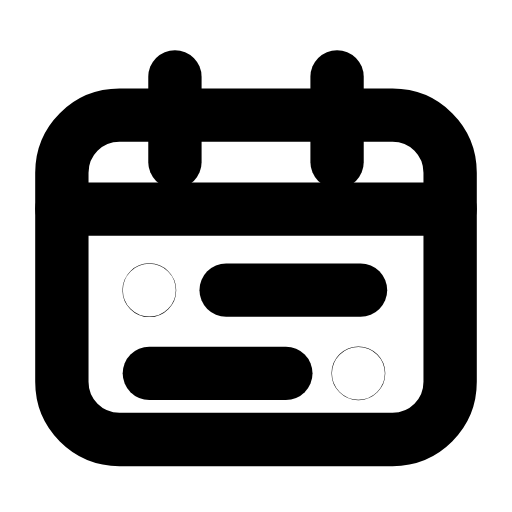
t = 0.00 s
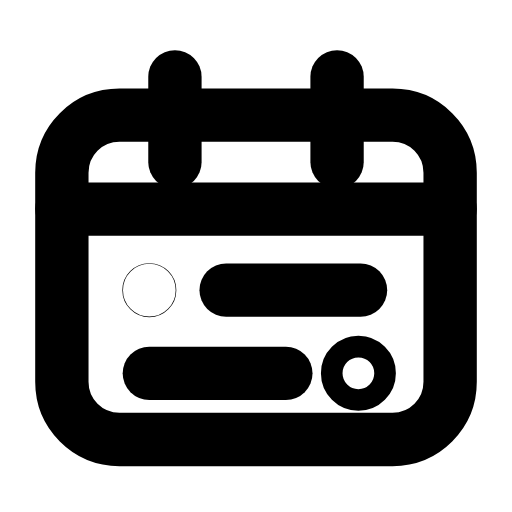
t = 0.26 s
t = 0.52 s: frame unchanged from t = 0.00 s, image omitted
t = 0.78 s: frame unchanged from t = 0.00 s, image omitted
t = 1.07 s: frame unchanged from t = 0.00 s, image omitted
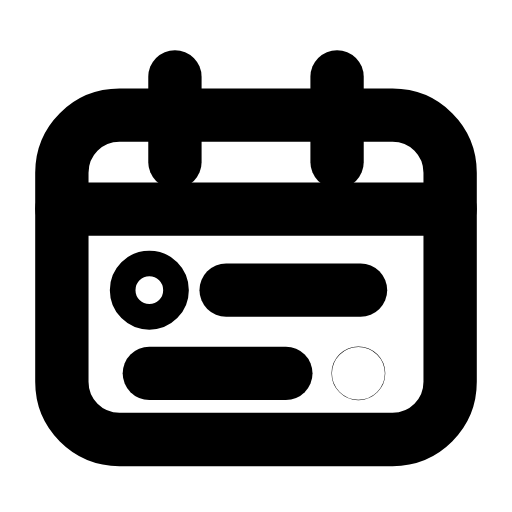
t = 1.33 s

The animated SVG that drew these frames (rendered in a browser with its animation timeline set to each time). Animation: 2 SMIL elements (animate=2); one cycle of 1.60 s, repeats indefinitely.

<svg xmlns="http://www.w3.org/2000/svg" width="24" height="24" viewBox="0 0 24 24" fill="none"><path stroke="currentColor" stroke-width="2.5" stroke-linecap="round" stroke-linejoin="round" fill="none" d="M5.6 5.4L18.4 5.4C19.9 5.4 21.1 6.6 21.1 8.1L21.1 17.9C21.1 19.4 19.9 20.6 18.4 20.6L5.6 20.6C4.1 20.6 2.9 19.4 2.9 17.9L2.9 8.1C2.9 6.6 4.1 5.4 5.6 5.4Z"></path><line stroke="currentColor" stroke-width="2.5" stroke-linecap="round" stroke-linejoin="round" fill="none" x1="2.9" y1="9.8" x2="21.1" y2="9.8"></line><line stroke="currentColor" stroke-width="2.5" stroke-linecap="round" stroke-linejoin="round" fill="none" x1="8.2" y1="3.6" x2="8.2" y2="7.6"></line><line stroke="currentColor" stroke-width="2.5" stroke-linecap="round" stroke-linejoin="round" fill="none" x1="15.8" y1="3.6" x2="15.8" y2="7.6"></line><circle stroke="currentColor" stroke-width="2.5" stroke-linecap="round" stroke-linejoin="round" fill="none" cx="7" cy="13.6" r="0.01"><animate attributeName="r" values="0.01;0.01;0.61;0.01;0.01;0.01;0.01;0.61;0.01;0.01;0.01" keyTimes="0;0.027;0.108;0.198;0.45;0.6;0.768;0.828;0.882;0.9;1" dur="1.6s" repeatCount="indefinite" calcMode="spline" keySplines="0.16 1 0.3 1;0.16 1 0.3 1;0.16 1 0.3 1;0.16 1 0.3 1;0.16 1 0.3 1;0.16 1 0.3 1;0.16 1 0.3 1;0.16 1 0.3 1;0.16 1 0.3 1;0.16 1 0.3 1"/></circle><line stroke="currentColor" stroke-width="2.5" stroke-linecap="round" stroke-linejoin="round" fill="none" x1="10.6" y1="13.6" x2="16.9" y2="13.6"></line><line stroke="currentColor" stroke-width="2.5" stroke-linecap="round" stroke-linejoin="round" fill="none" x1="7" y1="17.5" x2="13.4" y2="17.5"></line><circle stroke="currentColor" stroke-width="2.5" stroke-linecap="round" stroke-linejoin="round" fill="none" cx="16.8" cy="17.5" r="0.01"><animate attributeName="r" values="0.01;0.01;0.61;0.01;0.01;0.01;0.01;0.61;0.01;0.01;0.01" keyTimes="0;0.144;0.225;0.315;0.45;0.6;0.69;0.75;0.804;0.9;1" dur="1.6s" repeatCount="indefinite" calcMode="spline" keySplines="0.16 1 0.3 1;0.16 1 0.3 1;0.16 1 0.3 1;0.16 1 0.3 1;0.16 1 0.3 1;0.16 1 0.3 1;0.16 1 0.3 1;0.16 1 0.3 1;0.16 1 0.3 1;0.16 1 0.3 1"/></circle></svg>
